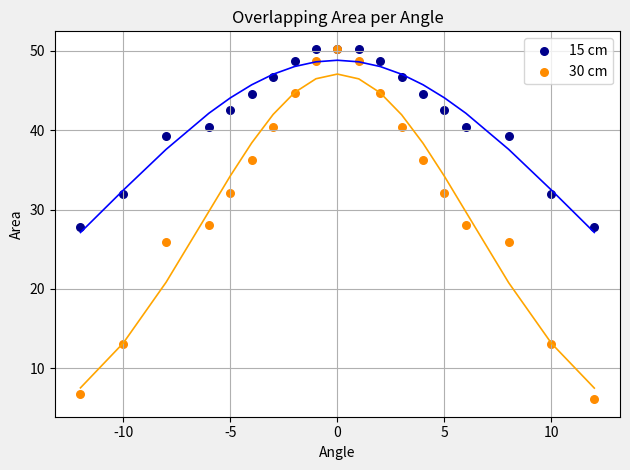

Generate this figure with matplotlib:
import numpy as np
import matplotlib.pyplot as plt
from scipy.optimize import curve_fit
import matplotlib.style as style
#####################       DATA_SET         ##########################
#         15 cm distance
angles_15 = np.array([12,10,8,6,5,4,3,2,1,0,-1,-2,-3,-4,-5,-6,-8,-10,-12])
overlapping_area_15 = np.array([27.79,31.96,39.26,40.41,42.53,44.63,46.70,
                           48.68,50.25,50.27,50.25,48.68,46.70,44.63,42.53,40.41,
                           39.26,31.96,27.79])
#         30 cm distance
angles_30 = np.array([12,10,8,6,5,4,3,2,1,0,-1,-2,-3,-4,-5,-6,-8,-10,-12])
overlapping_area_30 = np.array([6.07,13.01,25.87,28.05,32.12,36.26,40.45,44.64,
                           48.68,50.27,48.68,44.64,40.45,36.26,32.12,28.05,
                           25.87 ,13.01,6.70])
#####################         PLOT          #############################
#         15 cm distance
fig, ax = plt.subplots()
ax.scatter(angles_15,overlapping_area_15,s=30,c='darkblue',label="15 cm")
ax.set_title("Overlapping Area per Angle")
ax.set_ylabel("Area")
ax.set_xlabel("Angle")
#         30 cm distance
ax.scatter(angles_30,overlapping_area_30,s=30,label="30 cm",c='darkorange')
plt.tight_layout()
plt.grid()
ax.legend()
######################        FIT          ###############################
# Code written to plot a gaussian fit to the data above.
#         15 cm distance
mean1 = sum(angles_15 * overlapping_area_15) / sum(overlapping_area_15)
sigma1 = np.sqrt(sum(overlapping_area_15 * (angles_15 - mean1)**2) / sum(overlapping_area_15))
def Gauss1(angles_15, a, angles_150, sigma1):
    return a * np.exp(-(angles_15 - angles_150)**2 / (2 * sigma1**2))
popt,pcov = curve_fit(Gauss1, angles_15, overlapping_area_15, p0=[max(overlapping_area_15), mean1, sigma1])
plt.plot(angles_15, Gauss1(angles_15, *popt), linewidth=1.2,c="blue")
#         30 cm distance
mean2 = sum(angles_30 * overlapping_area_30) / sum(overlapping_area_30)
sigma2 = np.sqrt(sum(overlapping_area_30 * (angles_15 - mean2)**2) / sum(overlapping_area_30))
def Gauss2(angles_30, a, angles_300, sigma2):
    return a * np.exp(-(angles_30 - angles_300)**2 / (2 * sigma2**2))
popt,pcov = curve_fit(Gauss2, angles_30, overlapping_area_30, p0=[max(overlapping_area_30), mean2, sigma2])
plt.plot(angles_30, Gauss2(angles_30, *popt),c="orange", linewidth=1.2)
style.use('fivethirtyeight')
fig.savefig("overlapping_area_gauss_fit")
